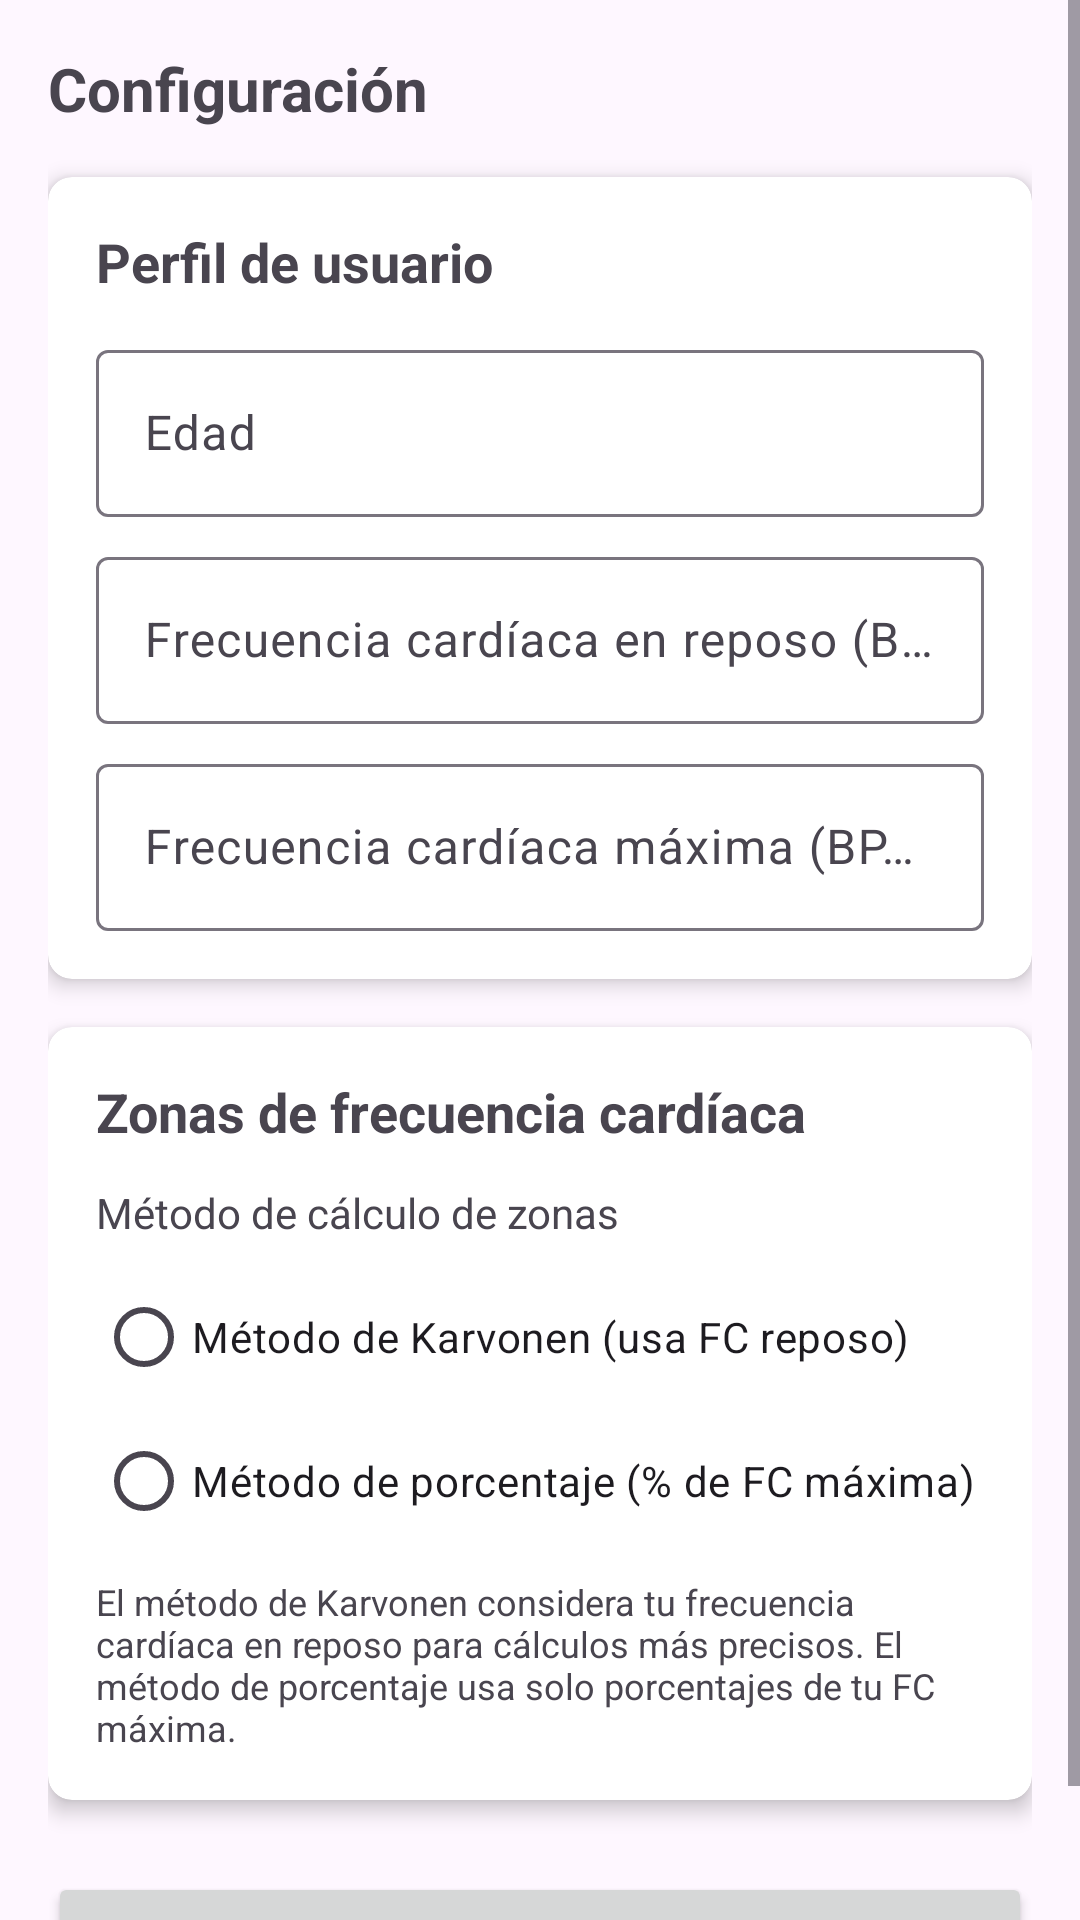

Produce the Android XML layout that renders to this screen, including the resource entries it uses.
<!-- AndroidManifest.xml: application theme Theme.HeartRateMonitor -->
<!-- res/layout/fragment_settings.xml -->
<?xml version="1.0" encoding="utf-8"?>
<ScrollView xmlns:android="http://schemas.android.com/apk/res/android"
    xmlns:app="http://schemas.android.com/apk/res-auto"
    android:layout_width="match_parent"
    android:layout_height="match_parent"
    android:fillViewport="true">

    <androidx.constraintlayout.widget.ConstraintLayout
        android:layout_width="match_parent"
        android:layout_height="wrap_content"
        android:padding="16dp">

        <TextView
            android:id="@+id/settingsTitle"
            android:layout_width="wrap_content"
            android:layout_height="wrap_content"
            android:text="@string/settings_title"
            android:textSize="20sp"
            android:textStyle="bold"
            app:layout_constraintStart_toStartOf="parent"
            app:layout_constraintTop_toTopOf="parent" />

        
        <androidx.cardview.widget.CardView
            android:id="@+id/profileCard"
            android:layout_width="match_parent"
            android:layout_height="wrap_content"
            android:layout_marginTop="16dp"
            app:cardCornerRadius="8dp"
            app:cardElevation="4dp"
            app:layout_constraintEnd_toEndOf="parent"
            app:layout_constraintStart_toStartOf="parent"
            app:layout_constraintTop_toBottomOf="@+id/settingsTitle">

            <LinearLayout
                android:layout_width="match_parent"
                android:layout_height="wrap_content"
                android:orientation="vertical"
                android:padding="16dp">

                <TextView
                    android:layout_width="wrap_content"
                    android:layout_height="wrap_content"
                    android:text="@string/settings_profile"
                    android:textSize="18sp"
                    android:textStyle="bold" />

                
                <com.google.android.material.textfield.TextInputLayout
                    android:layout_width="match_parent"
                    android:layout_height="wrap_content"
                    android:layout_marginTop="12dp"
                    android:hint="@string/settings_age">

                    <com.google.android.material.textfield.TextInputEditText
                        android:id="@+id/ageEditText"
                        android:layout_width="match_parent"
                        android:layout_height="wrap_content"
                        android:inputType="number"
                        android:maxLength="3" />
                </com.google.android.material.textfield.TextInputLayout>

                
                <com.google.android.material.textfield.TextInputLayout
                    android:layout_width="match_parent"
                    android:layout_height="wrap_content"
                    android:layout_marginTop="8dp"
                    android:hint="@string/settings_resting_heart_rate">

                    <com.google.android.material.textfield.TextInputEditText
                        android:id="@+id/restingHeartRateEditText"
                        android:layout_width="match_parent"
                        android:layout_height="wrap_content"
                        android:inputType="number"
                        android:maxLength="3" />
                </com.google.android.material.textfield.TextInputLayout>

                
                <com.google.android.material.textfield.TextInputLayout
                    android:layout_width="match_parent"
                    android:layout_height="wrap_content"
                    android:layout_marginTop="8dp"
                    android:hint="@string/settings_max_heart_rate">

                    <com.google.android.material.textfield.TextInputEditText
                        android:id="@+id/maxHeartRateEditText"
                        android:layout_width="match_parent"
                        android:layout_height="wrap_content"
                        android:inputType="number"
                        android:maxLength="3" />
                </com.google.android.material.textfield.TextInputLayout>
            </LinearLayout>
        </androidx.cardview.widget.CardView>

        
        <androidx.cardview.widget.CardView
            android:id="@+id/zonesCard"
            android:layout_width="match_parent"
            android:layout_height="wrap_content"
            android:layout_marginTop="16dp"
            app:cardCornerRadius="8dp"
            app:cardElevation="4dp"
            app:layout_constraintEnd_toEndOf="parent"
            app:layout_constraintStart_toStartOf="parent"
            app:layout_constraintTop_toBottomOf="@+id/profileCard">

            <LinearLayout
                android:layout_width="match_parent"
                android:layout_height="wrap_content"
                android:orientation="vertical"
                android:padding="16dp">

                <TextView
                    android:layout_width="wrap_content"
                    android:layout_height="wrap_content"
                    android:text="@string/settings_heart_rate_zones"
                    android:textSize="18sp"
                    android:textStyle="bold" />

                <TextView
                    android:layout_width="wrap_content"
                    android:layout_height="wrap_content"
                    android:layout_marginTop="12dp"
                    android:text="@string/settings_zone_calculation_method" />

                <RadioGroup
                    android:id="@+id/zoneCalculationMethod"
                    android:layout_width="match_parent"
                    android:layout_height="wrap_content"
                    android:layout_marginTop="8dp">

                    <RadioButton
                        android:id="@+id/karvonen"
                        android:layout_width="wrap_content"
                        android:layout_height="wrap_content"
                        android:text="@string/settings_karvonen_method" />

                    <RadioButton
                        android:id="@+id/percentage"
                        android:layout_width="wrap_content"
                        android:layout_height="wrap_content"
                        android:text="@string/settings_percentage_method" />
                </RadioGroup>

                <TextView
                    android:layout_width="match_parent"
                    android:layout_height="wrap_content"
                    android:layout_marginTop="8dp"
                    android:text="@string/settings_zone_explanation"
                    android:textSize="12sp" />
            </LinearLayout>
        </androidx.cardview.widget.CardView>

        
        <Button
            android:id="@+id/saveButton"
            android:layout_width="match_parent"
            android:layout_height="wrap_content"
            android:layout_marginTop="24dp"
            android:text="@string/settings_save"
            app:layout_constraintBottom_toBottomOf="parent"
            app:layout_constraintEnd_toEndOf="parent"
            app:layout_constraintStart_toStartOf="parent"
            app:layout_constraintTop_toBottomOf="@+id/zonesCard"
            app:layout_constraintVertical_bias="1.0" />

    </androidx.constraintlayout.widget.ConstraintLayout>
</ScrollView>
<!-- resources referenced by this layout -->
<resources>
  <string name="settings_age">Edad</string>
  <string name="settings_heart_rate_zones">Zonas de frecuencia cardíaca</string>
  <string name="settings_karvonen_method">Método de Karvonen (usa FC reposo)</string>
  <string name="settings_max_heart_rate">Frecuencia cardíaca máxima (BPM)</string>
  <string name="settings_percentage_method">Método de porcentaje (% de FC máxima)</string>
  <string name="settings_profile">Perfil de usuario</string>
  <string name="settings_resting_heart_rate">Frecuencia cardíaca en reposo (BPM)</string>
  <string name="settings_save">Guardar</string>
  <string name="settings_title">Configuración</string>
  <string name="settings_zone_calculation_method">Método de cálculo de zonas</string>
  <string name="settings_zone_explanation">El método de Karvonen considera tu frecuencia cardíaca en reposo para cálculos más precisos. El método de porcentaje usa solo porcentajes de tu FC máxima.</string>
  <style name="Theme.HeartRateMonitor" parent="Base.Theme.HeartRateMonitor" />
  <style name="Base.Theme.HeartRateMonitor" parent="Theme.Material3.DayNight.NoActionBar">
          
          
      </style>
</resources>
